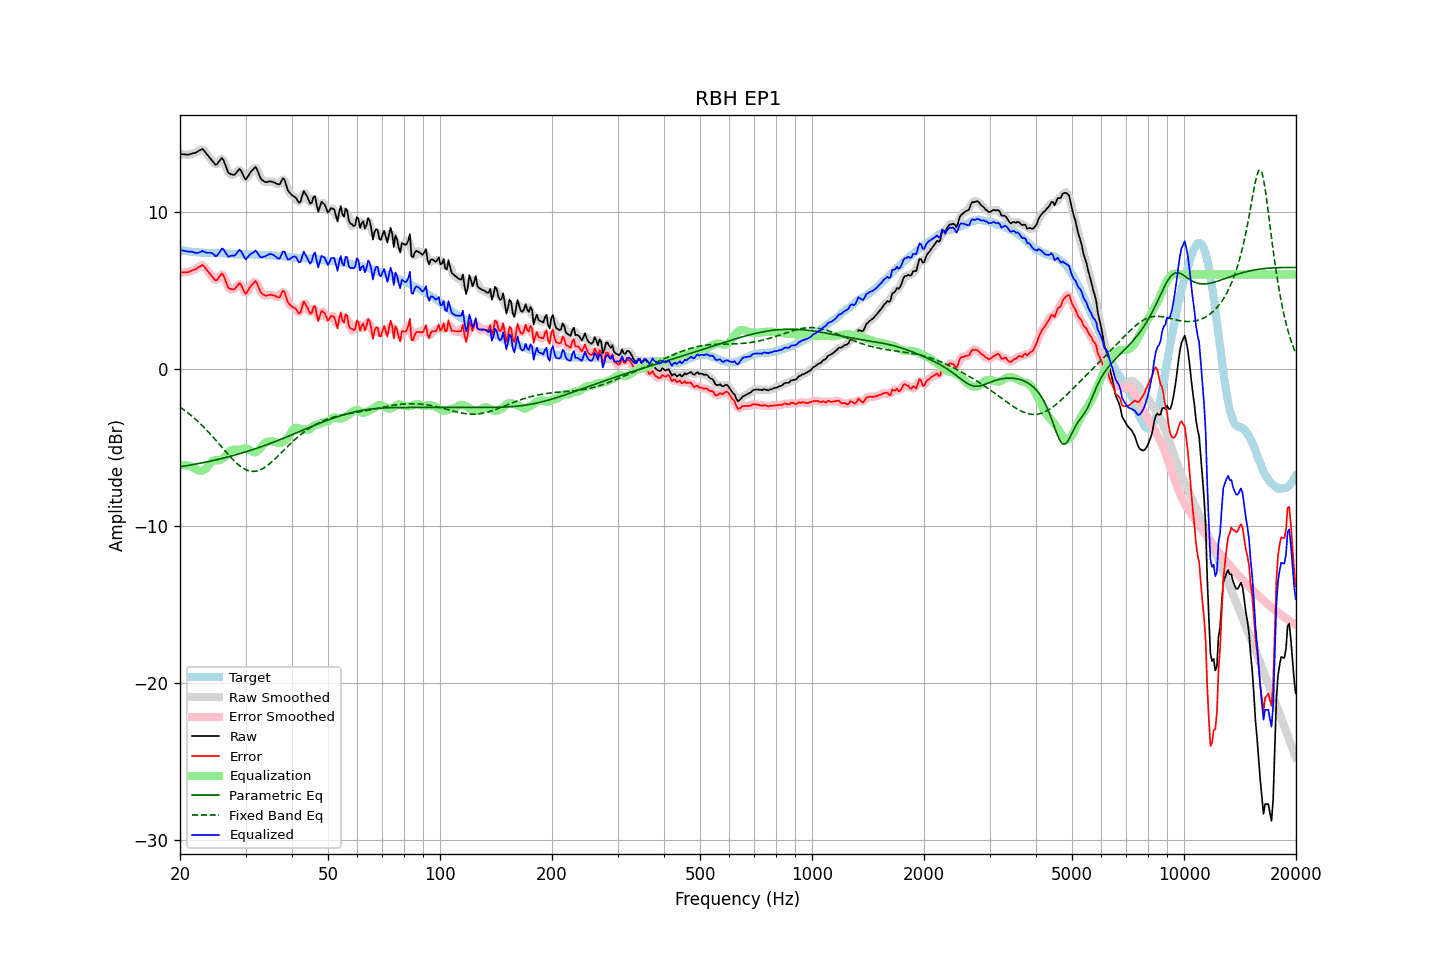

The data file committed next to this chart (first rows):
frequency, raw, error, smoothed, error_smoothed, equalization, parametric_eq, fixed_band_eq, equalized_raw, equalized_smoothed, target
20.00, 13.67, 6.12, 13.68, 6.13, -6.12, -6.24, -2.44, 7.55, 7.55, 7.55
20.20, 13.66, 6.13, 13.66, 6.13, -6.12, -6.22, -2.51, 7.54, 7.54, 7.54
20.40, 13.65, 6.14, 13.65, 6.13, -6.13, -6.21, -2.59, 7.53, 7.52, 7.52
20.61, 13.64, 6.14, 13.64, 6.14, -6.13, -6.19, -2.66, 7.51, 7.50, 7.51
20.81, 13.63, 6.15, 13.63, 6.14, -6.15, -6.17, -2.74, 7.48, 7.48, 7.48
21.02, 13.62, 6.15, 13.63, 6.16, -6.17, -6.16, -2.82, 7.45, 7.46, 7.47
21.23, 13.65, 6.19, 13.65, 6.19, -6.20, -6.14, -2.90, 7.45, 7.45, 7.46
21.44, 13.68, 6.23, 13.68, 6.23, -6.23, -6.12, -2.98, 7.45, 7.45, 7.45
21.66, 13.71, 6.28, 13.71, 6.27, -6.28, -6.10, -3.07, 7.43, 7.43, 7.43
21.87, 13.73, 6.30, 13.74, 6.31, -6.34, -6.08, -3.16, 7.39, 7.40, 7.43
22.09, 13.77, 6.35, 13.78, 6.36, -6.40, -6.07, -3.25, 7.37, 7.38, 7.42
22.31, 13.83, 6.42, 13.83, 6.42, -6.45, -6.05, -3.34, 7.38, 7.37, 7.41
22.54, 13.89, 6.49, 13.90, 6.50, -6.49, -6.03, -3.44, 7.40, 7.42, 7.40
22.76, 13.94, 6.55, 13.95, 6.56, -6.50, -6.01, -3.54, 7.44, 7.45, 7.39
22.99, 14.00, 6.61, 13.95, 6.57, -6.49, -5.99, -3.64, 7.52, 7.47, 7.39
23.22, 13.88, 6.50, 13.89, 6.51, -6.44, -5.97, -3.74, 7.44, 7.45, 7.38
23.45, 13.75, 6.37, 13.77, 6.39, -6.36, -5.95, -3.84, 7.39, 7.41, 7.38
23.69, 13.62, 6.25, 13.62, 6.25, -6.24, -5.92, -3.95, 7.38, 7.38, 7.38
23.92, 13.49, 6.11, 13.49, 6.12, -6.11, -5.90, -4.06, 7.38, 7.38, 7.38
24.16, 13.37, 6.00, 13.37, 5.99, -5.98, -5.88, -4.17, 7.39, 7.38, 7.37
24.40, 13.24, 5.87, 13.23, 5.85, -5.89, -5.86, -4.29, 7.35, 7.34, 7.37
24.65, 13.12, 5.75, 13.10, 5.73, -5.84, -5.83, -4.40, 7.28, 7.26, 7.37
24.89, 12.99, 5.62, 13.03, 5.66, -5.83, -5.81, -4.52, 7.17, 7.21, 7.37
25.14, 13.02, 5.65, 13.05, 5.67, -5.83, -5.79, -4.64, 7.19, 7.22, 7.37
25.39, 13.15, 5.78, 13.16, 5.79, -5.83, -5.76, -4.76, 7.33, 7.33, 7.37
25.65, 13.29, 5.93, 13.30, 5.94, -5.80, -5.74, -4.87, 7.49, 7.50, 7.36
25.91, 13.42, 6.06, 13.36, 6.00, -5.76, -5.71, -4.99, 7.66, 7.60, 7.36
26.16, 13.30, 5.95, 13.27, 5.92, -5.69, -5.69, -5.11, 7.60, 7.58, 7.35
26.43, 13.04, 5.69, 13.04, 5.70, -5.60, -5.66, -5.23, 7.44, 7.45, 7.35
26.69, 12.76, 5.43, 12.76, 5.43, -5.48, -5.64, -5.35, 7.28, 7.28, 7.33
26.96, 12.48, 5.16, 12.54, 5.21, -5.36, -5.61, -5.47, 7.13, 7.19, 7.32
27.23, 12.41, 5.09, 12.41, 5.09, -5.25, -5.58, -5.58, 7.16, 7.16, 7.32
27.50, 12.38, 5.07, 12.35, 5.04, -5.18, -5.56, -5.69, 7.20, 7.17, 7.31
27.77, 12.35, 5.05, 12.35, 5.05, -5.15, -5.53, -5.79, 7.20, 7.20, 7.30
28.05, 12.35, 5.06, 12.38, 5.09, -5.15, -5.50, -5.90, 7.20, 7.23, 7.29
28.33, 12.47, 5.19, 12.49, 5.20, -5.16, -5.47, -5.99, 7.31, 7.33, 7.29
28.62, 12.60, 5.31, 12.61, 5.33, -5.16, -5.44, -6.09, 7.44, 7.45, 7.28
28.90, 12.72, 5.45, 12.66, 5.38, -5.15, -5.41, -6.17, 7.57, 7.51, 7.27
29.19, 12.61, 5.33, 12.58, 5.30, -5.12, -5.38, -6.25, 7.49, 7.46, 7.28
29.48, 12.39, 5.11, 12.39, 5.11, -5.10, -5.35, -6.31, 7.29, 7.29, 7.28
29.78, 12.17, 4.90, 12.19, 4.92, -5.08, -5.32, -6.38, 7.09, 7.11, 7.28
30.08, 12.04, 4.77, 12.12, 4.85, -5.09, -5.29, -6.43, 6.96, 7.04, 7.28
30.38, 12.21, 4.93, 12.19, 4.92, -5.11, -5.26, -6.47, 7.09, 7.08, 7.27
30.68, 12.37, 5.10, 12.35, 5.07, -5.16, -5.22, -6.50, 7.21, 7.18, 7.27
30.99, 12.53, 5.26, 12.52, 5.25, -5.22, -5.19, -6.52, 7.31, 7.29, 7.27
31.30, 12.64, 5.37, 12.67, 5.40, -5.28, -5.16, -6.53, 7.36, 7.39, 7.27
31.61, 12.74, 5.48, 12.77, 5.50, -5.32, -5.12, -6.53, 7.42, 7.45, 7.27
31.93, 12.85, 5.59, 12.77, 5.51, -5.32, -5.09, -6.52, 7.53, 7.46, 7.26
32.24, 12.67, 5.42, 12.65, 5.39, -5.26, -5.05, -6.50, 7.40, 7.38, 7.25
32.57, 12.41, 5.17, 12.43, 5.18, -5.17, -5.02, -6.47, 7.24, 7.26, 7.25
32.89, 12.15, 4.90, 12.19, 4.95, -5.05, -4.98, -6.43, 7.10, 7.14, 7.25
33.22, 12.02, 4.78, 12.03, 4.78, -4.93, -4.95, -6.38, 7.09, 7.10, 7.24
33.55, 11.95, 4.71, 11.93, 4.69, -4.82, -4.91, -6.33, 7.13, 7.11, 7.24
33.89, 11.88, 4.65, 11.90, 4.66, -4.73, -4.87, -6.26, 7.15, 7.16, 7.23
34.23, 11.88, 4.66, 11.89, 4.67, -4.67, -4.84, -6.19, 7.21, 7.22, 7.22
34.57, 11.91, 4.69, 11.90, 4.68, -4.64, -4.80, -6.11, 7.27, 7.26, 7.22
34.92, 11.93, 4.71, 11.92, 4.70, -4.62, -4.76, -6.03, 7.31, 7.30, 7.22
35.27, 11.91, 4.70, 11.91, 4.70, -4.62, -4.72, -5.94, 7.29, 7.29, 7.21
35.62, 11.88, 4.67, 11.88, 4.68, -4.63, -4.68, -5.85, 7.25, 7.25, 7.21
35.97, 11.84, 4.64, 11.84, 4.63, -4.66, -4.64, -5.75, 7.18, 7.18, 7.20
... 635 more rows
